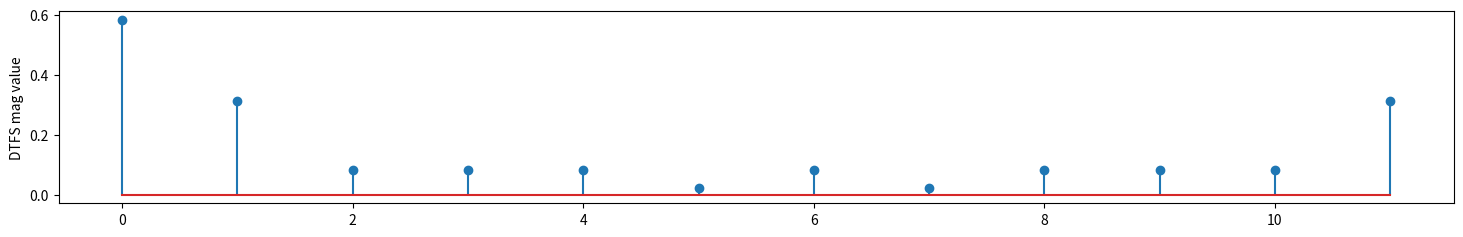
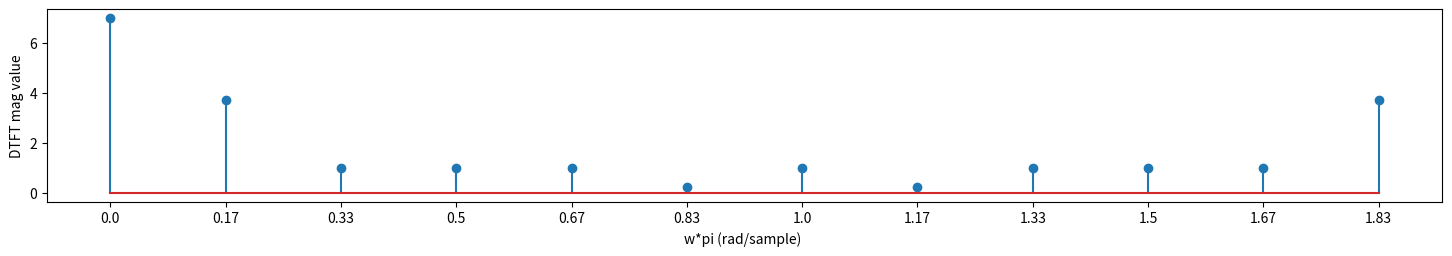
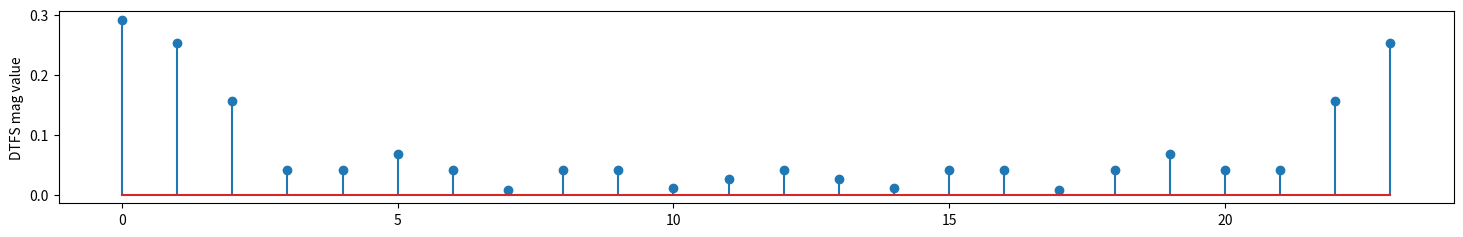
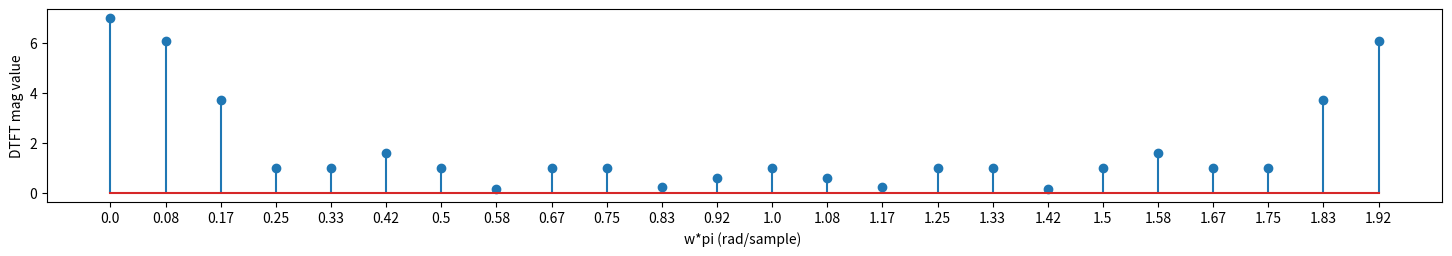
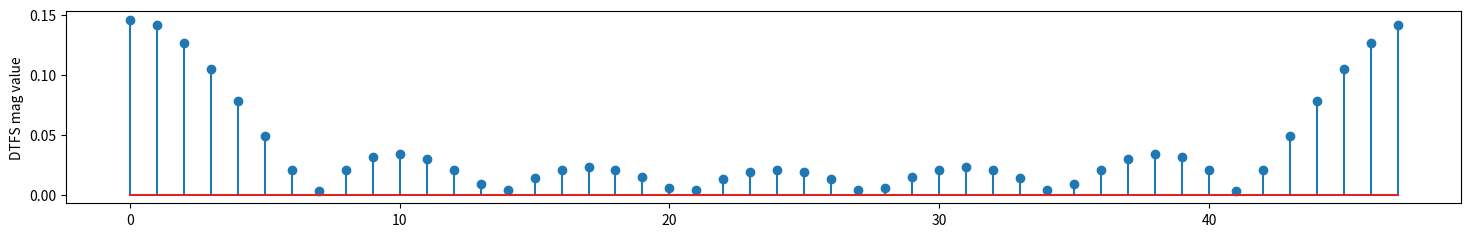
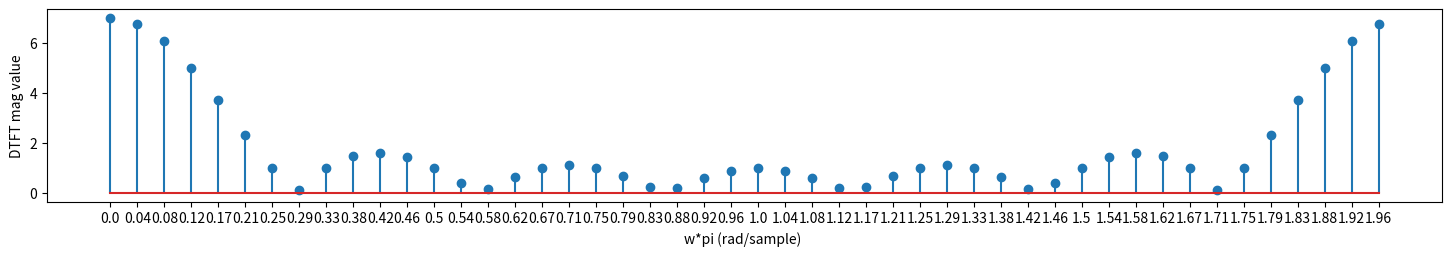
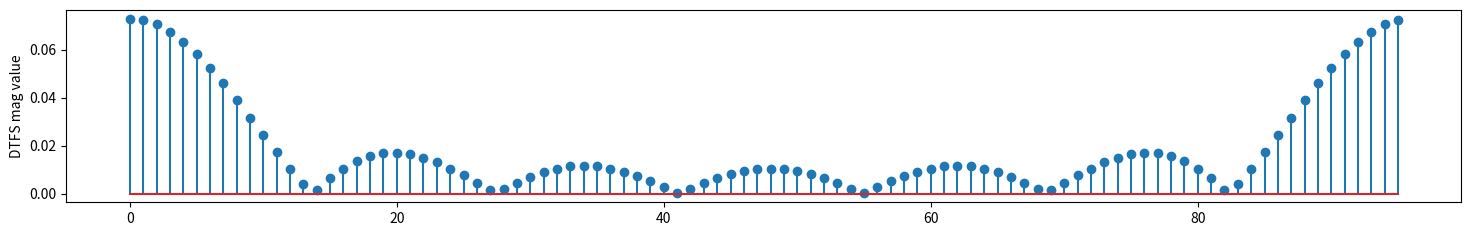
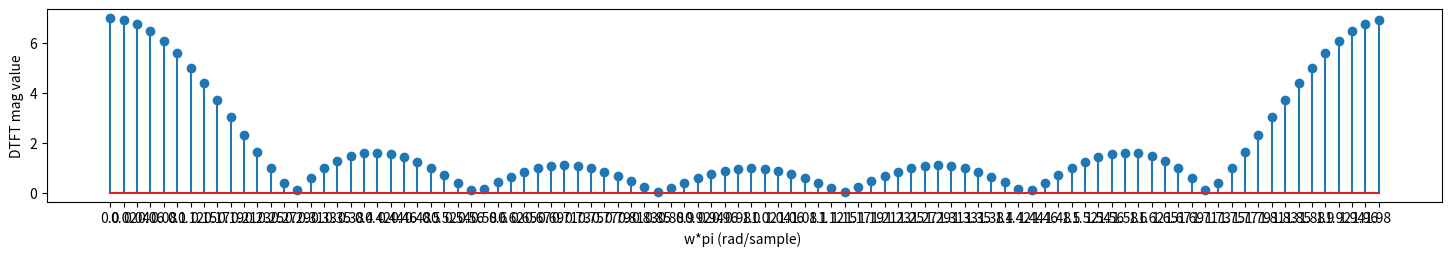

Python code for these plots, in order:
import numpy as np
import matplotlib.pyplot as plt
from scipy import signal


def myDTFS(x,N):
    X = np.zeros(len(x), dtype=complex)
    Omega = np.zeros(len(x))

    for k in np.arange(0,len(x)):
        tmpVal = 0.0
        Omega[k] = (2*np.pi/N)*k

        for n in np.arange(0,len(x)):
            tmpVal = tmpVal + x[n]*np.exp(-1j*(2*np.pi/N)*k*n)
        #this will get your the summation of x[n] + expos for all values at Ck
        X[k] = tmpVal/N
        #x[k] is the Ck value
    return (X,Omega)



def myIDTFS(X,N):
    x = np.zeros(len(X), dtype=float)
    for n in np.arange(0,len(x)):
        tmpVal = 0.0
        for k in np.arange(0,len(X)):
            tmpVal = tmpVal + X[k]*np.exp(+1j*(2*np.pi/N)*k*n)
        x[n] = np.absolute(tmpVal)
    return (x)

def myDFT(x,N):
    X = np.zeros(N, dtype=complex)
    Omega = np.zeros(N)

    for k in np.arange(0,len(x)):
        tmpVal = 0.0
        Omega[k] = (2*np.pi/N)*k
        for n in np.arange(0,len(x)):
            tmpVal = tmpVal + x[n]*np.exp(-1j*(2*np.pi/N)*k*n)
            #same logic this is just summation opertaion, this will give x[k]
        X[k] = tmpVal
    return (X,Omega)



def myIDFT(X,N):
    x = np.zeros(len(X), dtype=float)
    for n in np.arange(0,len(x)):
        tmpVal = 0.0
        for k in np.arange(0,len(X)):
            tmpVal = tmpVal + X[k]*np.exp(+1j*(2*np.pi/N)*k*n)
        x[n] = np.absolute(tmpVal)/N
    return (x)


def plotMagPhase(x, rad,figure_name):
    f, axarr = plt.subplots(2, sharex=True)
    x = np.absolute(x)
    axarr[0].stem(np.arange(0, len(x)), x)
    axarr[0].set_ylabel('mag value')
    axarr[1].stem(np.arange(0, len(rad)), rad)
    axarr[1].set_ylabel('Phase (rad)')
    f.suptitle(figure_name, fontsize=16)
    plt.show()


def plotK(W):
    f, axarr = plt.subplots()
    phaseW = np.angle(W)
    print(phaseW)
    axarr.stem(np.arange(0, len(phaseW)), phaseW)
    plt.show()
    print("\n\n\n")


def plotDTFSDTFTMag(X):
    N = len(X)
    x = np.absolute(X)
    f, axarr = plt.subplots(figsize=(18, 2.5))
    axarr.stem(np.arange(0, N), x)

    axarr.set_ylabel('DTFS mag value')
    plt.show()
    x = [element * N for element in x] #x is the magnitude for DTFS values 
    f, axarr = plt.subplots(figsize=(18, 2.5))
    axarr.stem(np.arange(0, N), x)


    axarr.set_ylabel('DTFT mag value')
    ticks = range(N)
    ticks = [round(element * 2 / N, 2) for element in ticks]
    #     ticks = [round(element * 2 *np.pi/N,2) for element in ticks]
    plt.xticks(np.arange(0, N), ticks)
    plt.xlabel('w*pi (rad/sample) ')
    plt.show()

    print("\n\n\n")


def myMatrixDFT(x,N):
    X = np.zeros(len(x), dtype=complex)
    Omega = np.zeros(N)
    rows, cols = (N, N)
    W = [[0 for i in range(cols)] for j in range(rows)]
    for k in range(N):
        for n in range(N):
            W[k][n] = round(np.exp(-1j * 2 * np.pi * k * n / N), 3)
    X = np.matmul(W, x)

    for i in range(len(W)):
        print("k = ", str(i))
        plotK(W[i])

    for k in np.arange(0, len(x)):
        Omega[k] = (2 * np.pi / N) * k

    return (X, Omega)


def myDFTConvolve(ipX, impulseH):
    L = len(ipX) + len(impulseH) - 1
    X1 = np.zeros(L)
    X2 = np.zeros(L)
    X1[0:len(ipX)] = ipX
    X2[0:len(impulseH)] = impulseH

    X1 = np.fft.fft(X1)
    X2 = np.fft.fft(X2)

    X3 = X1 * X2

    X3 = np.fft.ifft(X3)
    return np.round(X3, 5)

def lab3_2_1():
    x=[1,1,0,0,0,0,0,0,0,0,0,0]
    N = len(x)
    (X1, W1) = myDTFS(x,N)

    Xf1 = np.fft.fft(x) #this will get the complex numbber post fourier transform
    Xang1 = np.angle(Xf1) #this will get the angle from the resulting complex number
    print("DTFS")
    plotMagPhase(X1, Xang1,"DTFS")


    (X2, W2) = myDFT(x, N)
    print("DFT") #phasor values for dtfs and dft are the same because they are both derived from x
    #x2 for dft
    plotMagPhase(X2, Xang1,"DFT")
    arr = []
    for i in range(len(W1)):
        print("K =", str(i), "w =", W1[i])


    #Q2c part IDTFS will return same value as IDFT
    N1 = len(X1)
    N2 = len(X2)
    x1 = myIDTFS(X1,N1) #this 2 are just formulas
    x2 = myIDFT(X2,N2)
    print("\n")
    print(np.round(x1, 5))
    print(np.round(x2, 5))


    #part 2d
    ipX2 = [0, 1, 1, 0, 0, 0, 0, 0, 0, 0, 0, 0]
    ipX3 = [10, 10, 0, 0, 0, 0, 0, 0, 0, 0, 0, 0]
    N2 = len(ipX2)
    N3 = len(ipX3)
    (X2, W2) = myDTFS(ipX2, N2)
    (X3, W3) = myDTFS(ipX3, N3)

    #this is just to fast fourier transform the matrix as complex numbers
    Xf2 = np.fft.fft(ipX2)
    Xf3 = np.fft.fft(ipX3)

    #to find the phasor value of the ft, since both x values are different, the angle is not the same
    Xang2 = np.angle(Xf2)
    Xang3 = np.angle(Xf3)
    print("X2")
    plotMagPhase(X2, Xang2,"ipX2")
    # In X2, Amplitude is same, with phase difference
    print("X3")
    plotMagPhase(X3, Xang3,"ipX3")
    # In X3, Phase is same, with amplitude scaled

def lab3_3_1():
    #dft forward analysis
    x = [1, 1, 0, 0, 0, 0, 0, 0, 0, 0, 0, 0]
    X4, W4 = myMatrixDFT(x,len(x))
    Xf4 = np.fft.fft(x)
    Xang4 = np.angle(Xf4)
    #^ this will generate the phasor for the multiple k values

    plotMagPhase(X4, Xang4,"Q3 Analysis")
"""
Each row is 2*pi*k divided by N; for k = 1 to 5, The phase goes around k times faster compared to k=1.
for each k value so 1, 2, 3, 4, 5,
the value in which the phasors differ when they add increases by 0.5 each time

k =  1( it will go 1*0.5)
[ 0.         -0.52361148 -1.04718485]

k =  2( it will go 2*0.5)
[ 0.         -1.04718485 -2.0944078]

k =  3( it will go 3*0.5)
[ 0.         -1.57079633 -3.14159265]

k =  4 ( it will go 4*0.5)
[ 0.        -2.0944078  2.0944078]

k =  5
[ 0.         -2.61798118  1.04718485]

k = 6 is something like the peak
 
For k=7 to 11, they are conjugate of k = 5 to 1 (i.e. 1 = conjugate(11), 2 = conjugate(10) etc),
they are the flipped version from 5to 1

k =  7
[ 0.          2.61798118 -1.04718485]

k =  8
[ 0.         2.0944078 -2.0944078 ]
hence the phase is flipped
"""

def lab3_4_1():

    # q4a: Because the result of DTFT is continuous where N approaches infinity. We can't have an infinite-sized list
    #becuase it is aperiodic which means it approaches infinity
    NList = [12, 24, 48, 96]
    for N in NList:
        print("N =", str(N))
        arr = np.zeros(N) #create the N sized array as all 0s
        #assign the first 0-7 values as 1s
        arr[0:7] = 1 #array is = ipX = [1,1,1,1,1,1,1,0,0,0,0,0,0,0,….],
        (X5, W5) = myDTFS(arr,len(arr))

        #may need to find the phasor
        # Xf5 = np.fft.fft(arr)
        # Xang2 = np.angle(Xf5)

        plotDTFSDTFTMag(X5)
        #becuse they want x axis to be respect to k(inteers) and y as w

#       DTFS = DTFT/N for an aperiodic signal

def lab3_5_1():
    x = [1,1,1,0,0,0,0,0,0]
    h = [1,1,0,0]
    print("myDFTConvolve:")
    y = myDFTConvolve(x,h)
    print(y)
    print("Scipy fftconvolve:")
    print(np.round(signal.fftconvolve(x,h),5))


#lab3_2_1()
#lab3_3_1()
lab3_4_1()
#lab3_5_1()